Run: headless pygame with SDL's dummy video driver; simulated clock (each Clock.tick advances the game by its frame time, no real sleeping); random seed 0; keys injected as events and as key.get_pressed() state; no mouse input.
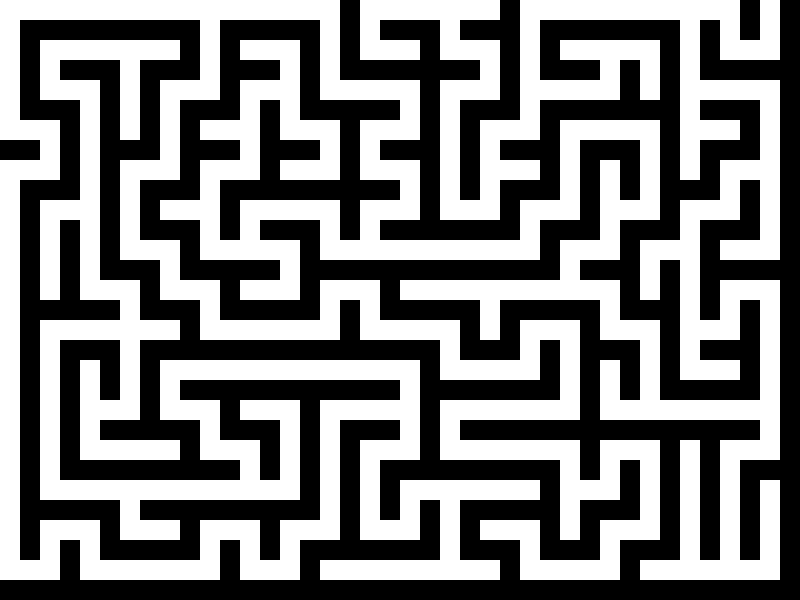
Frame 1 of 4 · flips 1–60 · no input
Frame 2 of 4 · flips 61–180 · tapped SPACE, RETURN · held RIGHT (→), D · screen unchanged from frame 1, image omitted
Frame 3 of 4 · flips 181–300 · held DOWN (↓), S · screen unchanged from frame 2, image omitted
Frame 4 of 4 · flips 301–420 · held LEFT (←), A, UP (↑), W · screen unchanged from frame 3, image omitted

The pygame program that drew these frames:

def pathValidity(path):
    right=left=down=up=0
    for i in range(1,np.size(path)):
        for j in path[0:i]:
            if j==1:
                up=up+1
            elif j==2:
                down=down+1
            elif j==3:
                right=right+1
            elif j==4:
                left=left+1
        if left>right:
            return False
        if (right-left)>=30:
            return False
        if up>down:
            return False
        if (down-up)>=30:
            return False
    return True

def randomise(path):
    intPath=path
    size=np.size(path)
    intSize=np.size(intPath)
    index=rand.randint(intSize)

    print()

def pathFinder(n):
#1 for up,2 for down,3 for right, 4 for left
    if n==1:
        noOfSteps=88
    elif n==2:
        noOfSteps=118
    elif n==3:
        noOfSteps=148
    twists=(noOfSteps-60)//2
    rawpath=np.zeros(noOfSteps-2)
    #for easy level we have 20 extra steps => 60necessary steps+20 frivolous ones
    #so the 20 frivolous ones need to cancel each other out which is why 10 twists and the same logic in other cases too
    necRight=29
    necDown=29
    x=twists//4
    prob=rand.randint(1,2)   #1for right and 2 for down
    y=rand.randint(twists//2-x,twists//2+x)

    if prob==1:
        noDown=y+necDown
        noRight=(twists-y)+necRight
        noLeft=(twists-y)
        noUp=y
    else:
        noRight=y+necDown
        noDown=(twists-y)+necRight
        noUp=(twists-y)
        noLeft=y
        noRight=rand.randint(twists//2-x,twists//2+x)+noOfSteps//2
        noDown=twists-noRight+noOfSteps//2

    #at start and end we can leave/arrive either right or down
    probStart=rand.randint(1,2)     #1 for right and 2 for down
    probEnd=rand.randint(1,2)


    if probStart==probEnd:
        if probStart==1:
            a=1
        else:
            a=2
    elif probStart==1:
        a=3
    else:
        a=4
    
    for i in range(noLeft):#putting the lefts in the path
        rawpath[i]=4
    for i in range(noLeft,noLeft+noUp):
        rawpath[i]=1
    if a==1:       #both starting and ending step is right
        for i in range(noLeft+noUp,noLeft+noUp+noRight-2):
            rawpath[i]=3
        for i in range(noLeft+noUp+noRight-2,noOfSteps-2):
            rawpath[i]=2
        #randomise(rawpath)
        #print(np.size(path))
        rawpath=np.insert(rawpath,0,[3])
        rawpath=np.append(rawpath,[3],0)
    if a==2:       #both starting and ending step is down
        for i in range(noLeft+noUp,noLeft+noUp+noDown-2):
            rawpath[i]=2
        for i in range(noLeft+noUp+noDown-2,noOfSteps-2):
            rawpath[i]=3
        #randomise (rawpath)
        #print(np.size(path))
        rawpath=np.insert(rawpath,0,[2])
        rawpath=np.append(rawpath,[2],0)
    if a==3:       #start right end down
        for i in range(noLeft+noUp,noLeft+noUp+noRight-1):
            rawpath[i]=3
        for i in range(noLeft+noUp+noRight-1,noOfSteps-2):
            rawpath[i]=2
        #randomise(rawpath)
        #print(np.size(path))
        rawpath=np.insert(rawpath,0,[3])
        rawpath=np.append(rawpath,[2],0)
    if a==4:       #start down end right
        for i in range(noLeft+noUp,noLeft+noUp+noDown-1):
            rawpath[i]=3
        for i in range(noLeft+noUp+noDown-1,noOfSteps-2):
            rawpath[i]=2
        #randomise(rawpath)
        #print(np.size(path))
        rawpath=np.insert(rawpath,0,[2])
        rawpath=np.append(rawpath,[3],0)
    #print(path)
    #return rawpath

import random
import pygame
# Constants
WIDTH, HEIGHT = 800, 600
CELL_SIZE = 20
ROWS = HEIGHT // CELL_SIZE
COLS = WIDTH // CELL_SIZE
BLACK = (0, 0, 0)
WHITE = (255, 255, 255)


# Initialize Pygame
pygame.init()
screen = pygame.display.set_mode((WIDTH, HEIGHT))
clock = pygame.time.Clock()

# Create a grid for the maze
grid = [[1 for _ in range(COLS)] for _ in range(ROWS)]

def generate_maze(x, y):
    grid[x][y] = 0
    directions = [(1, 0), (-1, 0), (0, 1), (0, -1)]
    random.shuffle(directions)
    for dx, dy in directions:
        nx, ny = x + 2 * dx, y + 2 * dy
        if 0 <= nx < ROWS and 0 <= ny < COLS and grid[nx][ny]:
            grid[nx][ny] = 0
            grid[x + dx][y + dy] = 0
            generate_maze(nx, ny)

def draw_grid():
    screen.fill(WHITE)
    for i in range(ROWS):
        for j in range(COLS):
            if grid[i][j] == 1:
                pygame.draw.rect(screen, BLACK, (j * CELL_SIZE, i * CELL_SIZE, CELL_SIZE, CELL_SIZE))
    pygame.display.flip()

def main():
    start_x, start_y = random.randint(0, (ROWS - 3) // 2) * 2, random.randint(0, (COLS - 3) // 2) * 2
    generate_maze(start_x, start_y)
    running = True
    while running:
        for event in pygame.event.get():
            if event.type == pygame.QUIT:
                running = False

        draw_grid()
        clock.tick(60)

    pygame.quit()

if __name__ == "__main__":
    main()

def pathFinder(n):
    #1 for up,2 for down,3 for right, 4 for left
    if n==1:
        noOfSteps=84
    elif n==2:
        noOfSteps=104
    elif n==3:
        noOfSteps=144
    twists=(noOfSteps-54)//2
    #for easy level we have 20 extra steps => 58necessary steps+30 frivolous ones
    #so the 30 frivolous ones need to cancel each other out which is why 10 twists and the same logic in other cases too
    necRight=27
    necDown=27
    x=twists//4
    prob=rand.randint(1,2)   #1for right and 2 for down
    y=rand.randint(x,3*x)

    if prob==1:
        noDown=y+necDown
        noRight=(twists-y)+necRight
        noLeft=(twists-y)
        noUp=y
    else:
        noRight=y+necDown
        noDown=(twists-y)+necRight
        noUp=(twists-y)
        noLeft=y
        noRight=rand.randint(twists//2-x,twists//2+x)+noOfSteps//2
        noDown=twists-noRight+noOfSteps//2

    info=[noRight,noLeft,noUp,noDown]
    #print(rawpath)
    #info=[rawpath,noOfSteps]
    return info



'''def mazeMaker(screen):
    grid = [[1 for _ in range(COLS)] for _ in range(ROWS)]   #creates the grid
    #print(math.sqrt(np.size(grid)))
    for x in range(30):
        for y in range(30):
            if (x,y) in path:
                print()
    grid[0][0]=0
    grid[29][29]=0
    current=(0,0)'''
    
    #for i in range(30):
        #for j in range(30):
            #if grid[i][j]==1:
                #loc=pygame.Rect(25*i,25*j,25,25)
                #location=pygame.draw.rect(screen,color=EASYMAZE,rect=loc)
                #screen.blit(EMAZE,25*i,25*j)
                #pygame.display.flip()
'''for i in grid:
        print(i)'''
'''for i in path:
            print(i,end=" ")
            if i==1:
                current=(current[0],current[1]-1)
                grid[current[0]][current[1]]=0
            elif i==2:
                current=(current[0],current[1]+1)
                grid[current[0]][current[1]]=0
            elif i==3:
                current=(current[0]+1,current[1])
                grid[current[0]][current[1]]=0
            elif i==4:
                current=(current[0]-1,current[1])
                grid[current[0]][current[1]]=0'''

def mazeMaker(playScreen,n):
    '''for i in range(30):
        if i==0 or i==29:
            for j in range(30):
                grid[i][j]=1
        else:
            grid[i][29]=1
            grid[i][0]=1
    for x in grid:
        print(x)'''
    start=(0,0)
    #start=(0,0)
    #current=(0,0)
    if n==1:
        pygame.draw.line(playScreen,color=EASYMAZE,start_pos=(0,0),end_pos=(750,0),width=2)
        pygame.draw.line(playScreen,color=EASYMAZE,start_pos=(750,750),end_pos=(750,0),width=2)
        pygame.draw.line(playScreen,color=EASYMAZE,start_pos=(0,748),end_pos=(750,748),width=2)
        pygame.draw.line(playScreen,color=EASYMAZE,start_pos=(0,0),end_pos=(0,750),width=2)
    if n==2:
        pygame.draw.line(playScreen,color=MEDIUMMAZE,start_pos=(0,0),end_pos=(750,0),width=2)
        pygame.draw.line(playScreen,color=MEDIUMMAZE,start_pos=(750,750),end_pos=(750,0),width=2)
        pygame.draw.line(playScreen,color=MEDIUMMAZE,start_pos=(0,748),end_pos=(750,748),width=2)
        pygame.draw.line(playScreen,color=MEDIUMMAZE,start_pos=(0,0),end_pos=(0,750),width=2)
    if n==3:
        pygame.draw.line(playScreen,color=BLACK,start_pos=(0,0),end_pos=(750,0),width=2)
        pygame.draw.line(playScreen,color=BLACK,start_pos=(750,750),end_pos=(750,0),width=2)
        pygame.draw.line(playScreen,color=BLACK,start_pos=(0,748),end_pos=(750,748),width=2)
        pygame.draw.line(playScreen,color=BLACK,start_pos=(0,0),end_pos=(0,750),width=2)
    
    '''info=pathFinder(n)
    #few cases-4 corners, 4 types of boundaries
    #conditions: noLeft never exceeds noRight noRight-noLeft<=29
    probStart=rand.randint(1,2)     #1 for right and 2 for down
    probEnd=rand.randint(1,2)
    if probStart==probEnd:
        if probStart==1:
            #both start and end are right
            info[0]=info[0]+2
            a=1
        else:
            #both start and end are down
            info[3]=info[3]+2
            a=2
    elif probStart==1:
        #start is right end is down
        info[0]=info[0]+1
        info[3]=info[3]+1
        a=3
    else:
        #start is down end is right
        info[0]=info[0]+1
        info[3]=info[3]+1
        a=4
    
    noOfSteps=info[0]+info[1]+info[2]+info[3]
    current=(0,0)
    check1=info[0]-info[1]   #net right
    check2=info[4]-info[3]   #net down
    lastMove=0

    for i in range(noOfSteps):
        if current==(0,0):
            if a==1 or a==3:    #start with a right
                current=(current[0]+1,current[1])
                info[0]=info[0]-1
                lastMove='right'
            elif a==2 or a==4:     #start with a down
                current=(current[0],current[1]+1)
                info[3]=info[3]-1
                lastMove='down'
        elif current==(29,0):
            if (check1>=0 and check1<=29) and (check2>=0 and check2<=29) and info[1]>0 and info[3]>0:
                chance=rand.randint(0,1)
                if chance==0 and lastMove!='right':    #left
                    current=(current[0]-1,current[1])
                    info[1]=info[0]-1
                    lastMove='left'
                elif (chance==1 and lastMove!="up") or (chance==0 and lastMove=='right'):      #down
                    current=(current[0],current[1]+1)
                    info[3]=info[3]-1
                    lastMove='down'
            if info[1]<=0 and info[3]>0:    #down
                current=(current[0],current[1]+1)
                info[3]=info[3]-1
                lastMove='down'
        elif current==(0,29):        
            if (check1>=0 and check1<=29) and (check2>=0 and check2<=29) and info[0]>0 and info[4]>0:
                chance=rand.randint(0,1)
                if chance==0:      #right
                    current=(current[0]+1,current[1])
                    info[0]=info[0]-1
                    lastMove='right'
                else:      #up
                    current=(current[0],current[1]-1)
                    info[2]=info[2]-1
                    lastMove='up'
            elif info[2]<=0 and info[0]>0:
                #right
                current=(current[0]+1,current[1])
                info[0]=info[0]-1
                lastMove='right'
            elif info[0]<=0 and info[2]>0:
                #up
                current=(current[0],current[1]-1)
                info[2]=info[2]-1
                lastMove='up'''

"""if __name__=="__main__":
    screen=pygame.display.set_mode((1000,750))
    mazeMaker(screen)
    pygame.display.flip()
    running=True
    while running:
        for event in pygame.event.get():
            if event.type==pygame.QUIT:
                running=False"""
